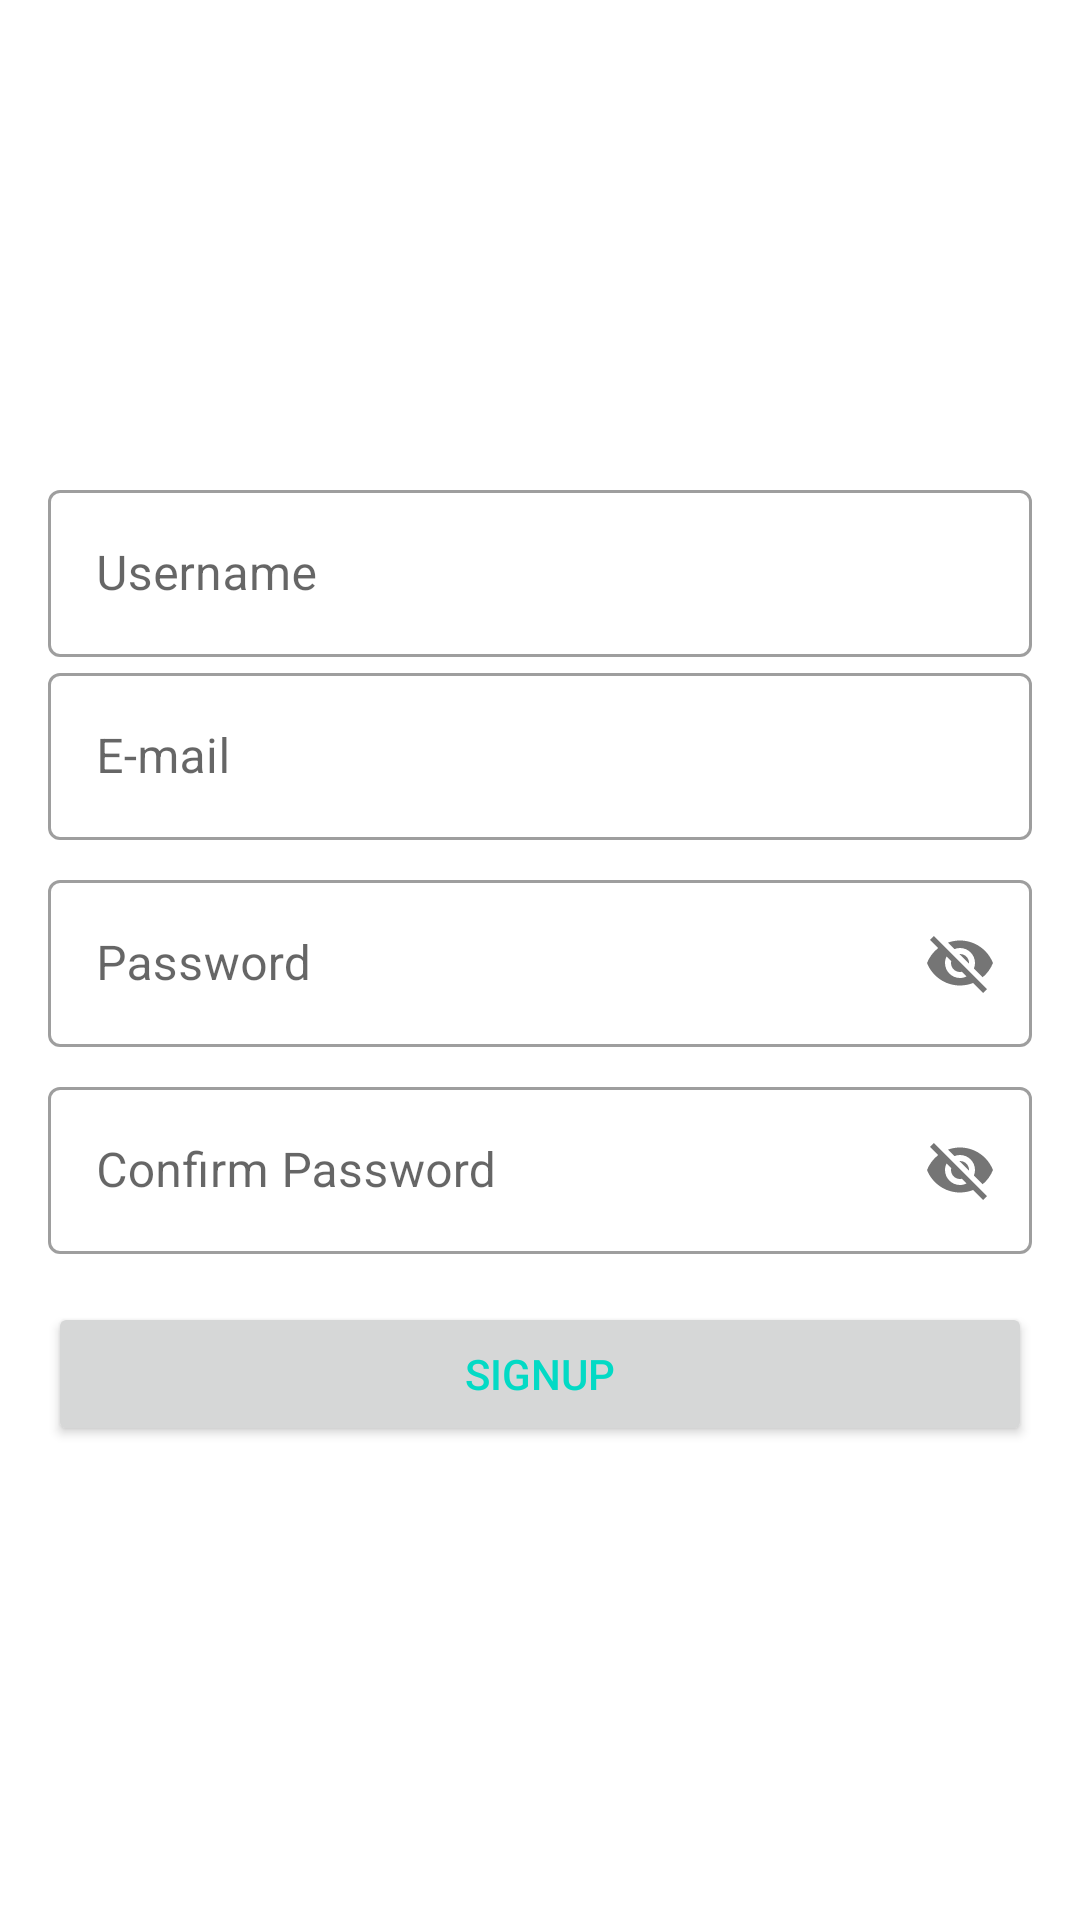

Reconstruct the res/layout file that produces this screen, plus the resources it refers to.
<!-- AndroidManifest.xml: application theme Theme.Blogapp -->
<!-- res/layout/fragment_register.xml -->
<?xml version="1.0" encoding="utf-8"?>
<LinearLayout xmlns:android="http://schemas.android.com/apk/res/android"
    xmlns:tools="http://schemas.android.com/tools"
    android:layout_width="match_parent"
    android:layout_height="match_parent"
    android:orientation="vertical"
    xmlns:app="http://schemas.android.com/apk/res-auto"
    android:padding="16dp"
    android:gravity="center"
    tools:context=".ui.auth.RegisterFragment">

    <com.google.android.material.textfield.TextInputLayout
        android:layout_width="match_parent"
        android:layout_height="wrap_content"

        android:hint="Username"
        style="@style/Widget.MaterialComponents.TextInputLayout.OutlinedBox">

        <com.google.android.material.textfield.TextInputEditText
            android:id="@+id/editTextUsername"
            android:layout_width="match_parent"
            android:layout_height="wrap_content"
            android:inputType="text"
            android:textColor="@color/purple_700" />

    </com.google.android.material.textfield.TextInputLayout>

    <com.google.android.material.textfield.TextInputLayout
        android:layout_width="match_parent"
        android:layout_height="wrap_content"
        android:hint="E-mail"
        style="@style/Widget.MaterialComponents.TextInputLayout.OutlinedBox">

        <com.google.android.material.textfield.TextInputEditText
            android:id="@+id/editTextEmail"
            android:layout_width="match_parent"
            android:layout_height="wrap_content"
            android:inputType="textEmailAddress"/>

    </com.google.android.material.textfield.TextInputLayout>




    <com.google.android.material.textfield.TextInputLayout
        android:layout_width="match_parent"
        android:layout_height="wrap_content"
        android:hint="Password"
        app:passwordToggleEnabled="true"
        android:layout_marginTop="8dp"
        style="@style/Widget.MaterialComponents.TextInputLayout.OutlinedBox">

        <com.google.android.material.textfield.TextInputEditText
            android:id="@+id/editTextPassword"
            android:layout_width="match_parent"
            android:layout_height="wrap_content"
            android:inputType="textEmailAddress"/>

    </com.google.android.material.textfield.TextInputLayout>

    <com.google.android.material.textfield.TextInputLayout
        android:layout_width="match_parent"
        android:layout_height="wrap_content"
        android:hint="Confirm Password"
        app:passwordToggleEnabled="true"
        android:layout_marginTop="8dp"
        style="@style/Widget.MaterialComponents.TextInputLayout.OutlinedBox">

        <com.google.android.material.textfield.TextInputEditText
            android:id="@+id/editTextConfirmPassword"
            android:layout_width="match_parent"
            android:layout_height="wrap_content"
            android:inputType="textEmailAddress"/>

    </com.google.android.material.textfield.TextInputLayout>

    <Button
        android:id="@+id/btn_signup"
        android:layout_width="match_parent"
        android:layout_height="wrap_content"
        android:layout_marginTop="16dp"
        android:text="SignUp"
        android:textColor="@color/teal_200" />

    <ProgressBar
        android:id="@+id/progress_bar"
        android:layout_width="wrap_content"
        android:layout_height="wrap_content"
        android:layout_gravity="center"
        android:visibility="gone"/>

</LinearLayout>
<!-- resources referenced by this layout -->
<resources>
  <style name="Theme.Blogapp" parent="Theme.MaterialComponents.DayNight.DarkActionBar">
          
          <item name="colorPrimary">@color/purple_500</item>
          <item name="colorPrimaryVariant">@color/purple_700</item>
          <item name="colorOnPrimary">@color/white</item>
          
          <item name="colorSecondary">@color/teal_200</item>
          <item name="colorSecondaryVariant">@color/teal_700</item>
          <item name="colorOnSecondary">@color/black</item>
          
          <item name="android:statusBarColor" tools:targetApi="l">?attr/colorPrimaryVariant</item>
          
      </style>
  <!-- not gathered from this repository: default colours our renderer supplied (Android Studio template values) -->
  <color name="purple_500">#FF6200EE</color>
  <color name="purple_700">#FF3700B3</color>
  <color name="teal_200">#FF03DAC5</color>
  <color name="teal_700">#FF018786</color>
  <color name="black">#FF000000</color>
  <color name="white">#FFFFFFFF</color>
</resources>
